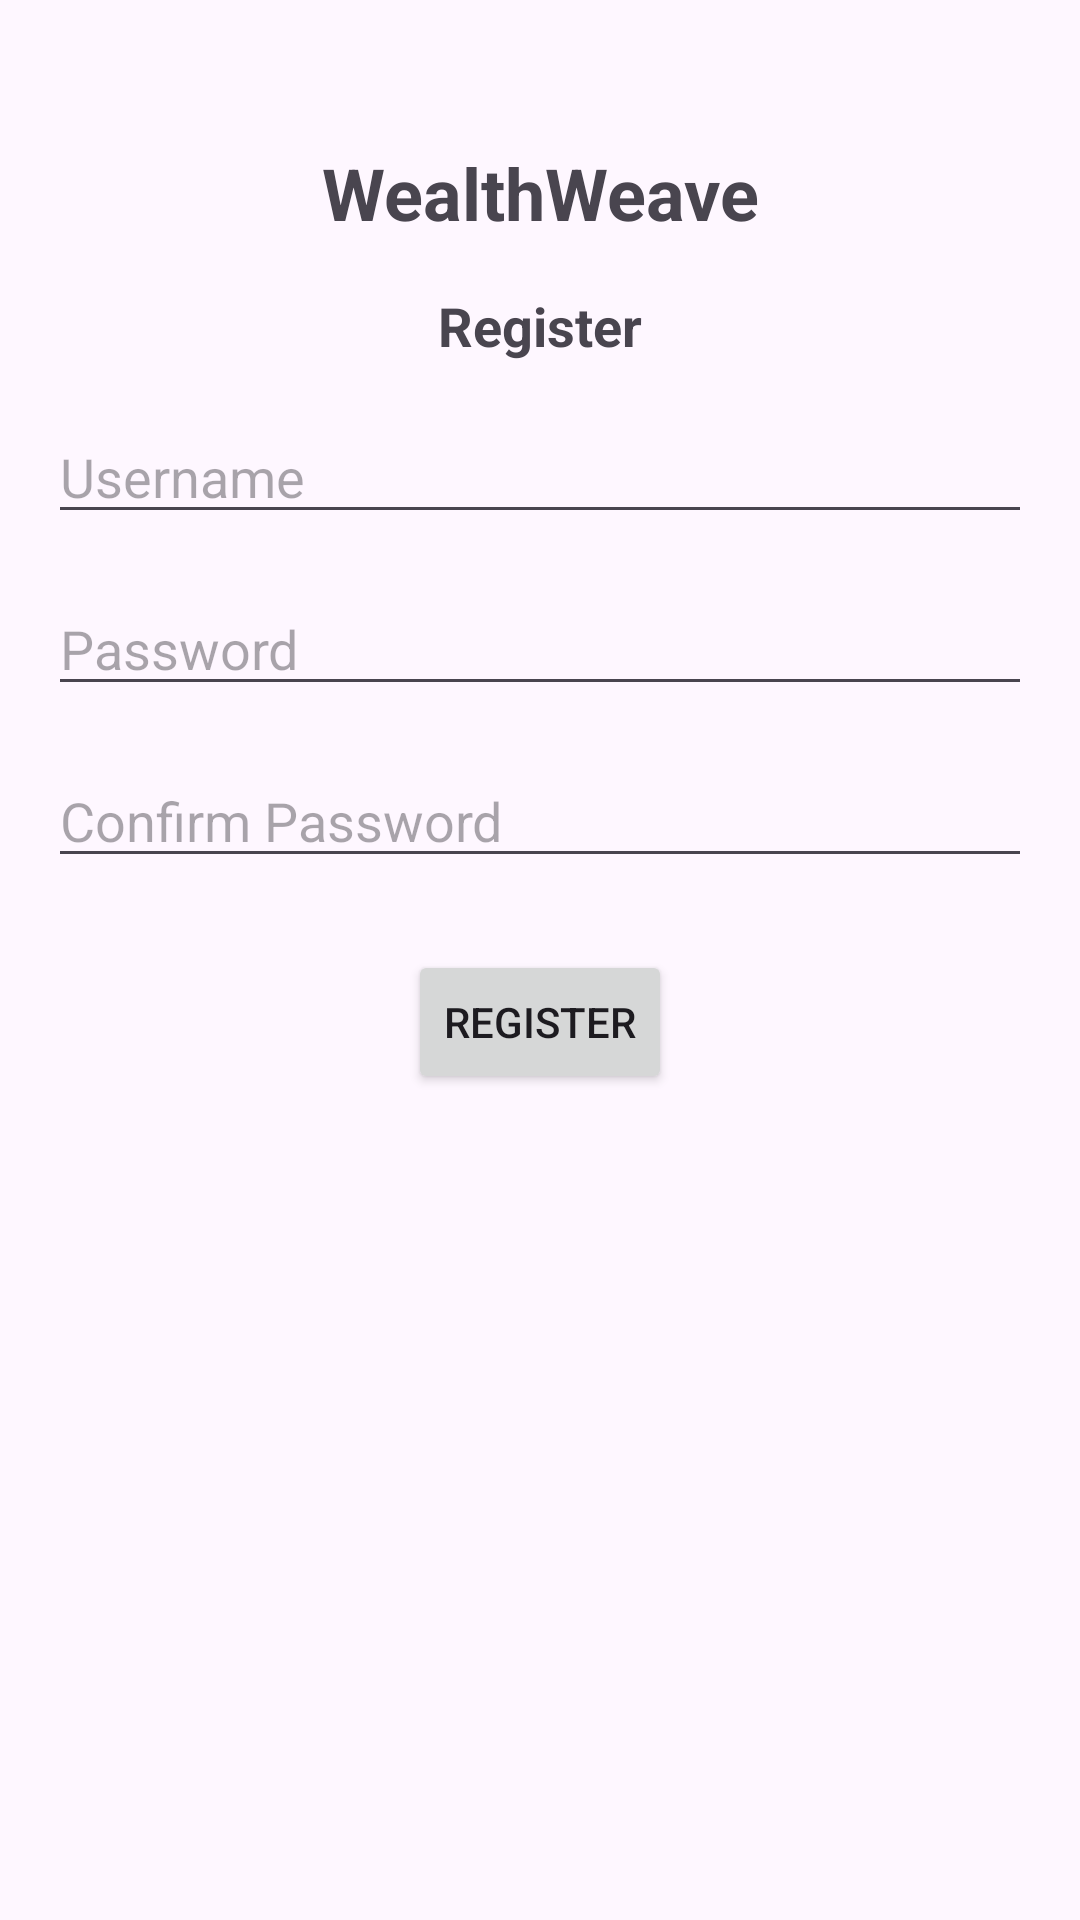

Reconstruct the res/layout file that produces this screen, plus the resources it refers to.
<!-- AndroidManifest.xml: application theme Theme.WealthWeave -->
<!-- res/layout/register_page.xml -->
<?xml version="1.0" encoding="utf-8"?>
<androidx.constraintlayout.widget.ConstraintLayout xmlns:android="http://schemas.android.com/apk/res/android"
    xmlns:app="http://schemas.android.com/apk/res-auto"
    xmlns:tools="http://schemas.android.com/tools"
    android:layout_width="match_parent"
    android:layout_height="match_parent"
    android:padding="16dp"
    tools:context=".MainActivity">

    <TextView
        android:id="@+id/titleTextView"
        android:layout_width="0dp"
        android:layout_height="wrap_content"
        android:layout_marginTop="32dp"
        android:gravity="center"
        android:text="WealthWeave"
        android:textSize="24sp"
        android:textStyle="bold"
        app:layout_constraintEnd_toEndOf="parent"
        app:layout_constraintStart_toStartOf="parent"
        app:layout_constraintTop_toTopOf="parent" />

    <TextView
        android:id="@+id/subtitleTextView"
        android:layout_width="0dp"
        android:layout_height="wrap_content"
        android:layout_marginTop="16dp"
        android:gravity="center"
        android:text="Register"
        android:textSize="18sp"
        android:textStyle="bold"
        app:layout_constraintEnd_toEndOf="parent"
        app:layout_constraintStart_toStartOf="parent"
        app:layout_constraintTop_toBottomOf="@id/titleTextView" />

    <EditText
        android:id="@+id/usernameEditText"
        android:layout_width="0dp"
        android:layout_height="wrap_content"
        android:layout_marginTop="16dp"
        android:hint="Username"
        android:inputType="textPersonName"
        app:layout_constraintEnd_toEndOf="parent"
        app:layout_constraintStart_toStartOf="parent"
        app:layout_constraintTop_toBottomOf="@id/subtitleTextView" />

    <EditText
        android:id="@+id/passwordEditText"
        android:layout_width="0dp"
        android:layout_height="wrap_content"
        android:layout_marginTop="16dp"
        android:hint="Password"
        android:inputType="textPassword"
        app:layout_constraintEnd_toEndOf="parent"
        app:layout_constraintStart_toStartOf="parent"
        app:layout_constraintTop_toBottomOf="@id/usernameEditText" />

    <EditText
        android:id="@+id/confirmPasswordEditText"
        android:layout_width="0dp"
        android:layout_height="wrap_content"
        android:layout_marginTop="16dp"
        android:hint="Confirm Password"
        android:inputType="textPassword"
        app:layout_constraintEnd_toEndOf="parent"
        app:layout_constraintStart_toStartOf="parent"
        app:layout_constraintTop_toBottomOf="@id/passwordEditText" />

    <Button
        android:id="@+id/registerButton"
        android:layout_width="wrap_content"
        android:layout_height="wrap_content"
        android:layout_marginTop="24dp"
        android:text="Register"
        app:layout_constraintEnd_toEndOf="parent"
        app:layout_constraintStart_toStartOf="parent"
        app:layout_constraintTop_toBottomOf="@id/confirmPasswordEditText" />

</androidx.constraintlayout.widget.ConstraintLayout>
<!-- resources referenced by this layout -->
<resources>
  <style name="Theme.WealthWeave" parent="Base.Theme.WealthWeave" />
  <style name="Base.Theme.WealthWeave" parent="Theme.Material3.DayNight.NoActionBar">
      </style>
</resources>
